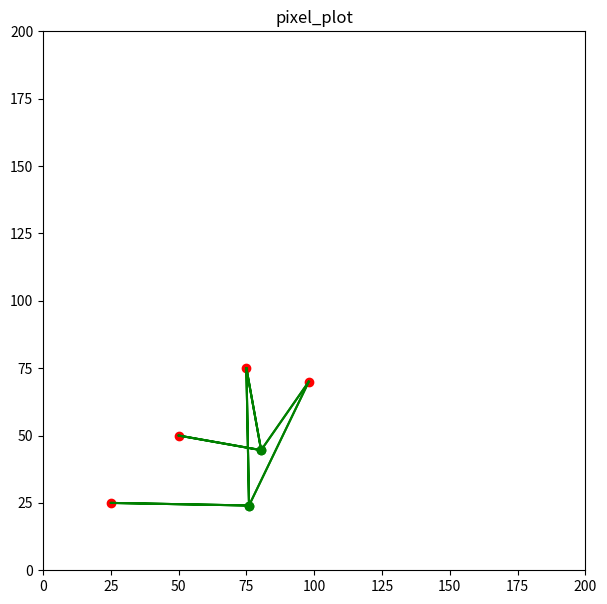

Python code for this plot:
import matplotlib.pyplot as plt
import random
import math
from math import *

defaultBounds = [[0, 200], [200, 0]]
points = [(50, 50), (25, 25), (75, 75), (98, 70)]
#points = [(50, 50), (25, 20), (75, 75), (98, 70)]
#points = [(30, 40), (25, 60), (80, 97)]
#		bottomleft, topleft, bottomright, topright
corners = [[0, 0], [0, 200], [200, 0], [200, 200]] #[ [defaultBounds[0][0], defaultBounds[1][1]], [defaultBounds[0][0], defaultBounds[0][1]], [defaultBounds[1][0], defaultBounds[1][1]], [defaultBounds[0][1], defaultBounds[1][0]] ]

cell = {}

def distance(x1, y1, x2, y2):
	return (((x1 - x2) ** 2) + ((y1 - y2) ** 2)) ** 0.5

def bubbleSort(arr): #Not used but a good template
     
    n = len(arr)
 
    # For loop to traverse through all 
    # element in an array
    for i in range(n):
        for j in range(0, n - i - 1):
             
            # Range of the array is from 0 to n-i-1
            # Swap the elements if the element found 
            #is greater than the adjacent element
            if arr[j] > arr[j + 1]:
                arr[j], arr[j + 1] = arr[j + 1], arr[j]

def distanceTargetSort(target, array):
    n = len(array)
 
    for i in range(n):
        for j in range(0, n - i - 1):
             
            # Range of the array is from 0 to n-i-1
            # Swap the elements if the element found 
            #is greater than the adjacent element
            dist1 = distance(target[0], target[1], array[j][0], array[j][1])
            dist2 = distance(target[0], target[1], array[j+1][0], array[j+1][1])
            
            if dist1 > dist2:
                array[j], array[j + 1] = array[j + 1], array[j]

def find3Intersect(pt1, pt2, pt3): # division by zero happens with the points (50, 50) (25, 25) (75, 75)
    a, b, c, d, e, f = pt1[0], pt1[1], pt2[0], pt2[1], pt3[0], pt3[1]
    if (2 * ( ((a-e)*(b-d)) - ((a-c)*(b-f))) ) != 0:
        x = ( ( ((a**2) - (e**2))*(b-d) ) - ( ((a**2) - (c**2)) * (b-f) ) - ( (d-f)*(b-f)*(b-d) )) / (2 * ( ((a-e)*(b-d)) - ((a-c)*(b-f))) )
        return x
    else: # i need to have it return the midpoint between the site and nearest site if there is division by zero, because that means that the two lines are parallel and the farther site will not be valid
        #print(( ( ((a**2) - (e**2))*(b-d) ) - ( ((a**2) - (c**2)) * (b-f) ) - ( (d-f)*(b-f)*(b-d) )), (2 * ( ((a-e)*(b-d)) - ((a-c)*(b-f))) ))
        #print(f"({a}, {b}) ({c}, {d}) ({e}, {f})")
        #print(a-e, b-d, a-c, b-f)                      
        return (a - c)/2   #returning (a-c)/2 or 0 doesn't seem to make a difference
        #return 0       

def getTimeAtX(pt1, pt2, pt3, x):
    a, b, c, d, e, f = pt1[0], pt1[1], pt2[0], pt2[1], pt3[0], pt3[1]
    j = b-d
    k = -( (a**2) + (b**2) ) + (c**2) + (d**2) + (2 * x * (a-c))
    L = f*( (a**2) - (c**2) + (b**2) - (d**2) - (2 * x * (a-c)) ) - (( ((x-e)**2) + (f**2) )*(b-d))
    t = ((-1 * k) - ( (k**2) - (4 * j * L))**0.5) / (2 * j)
    return t

def getYAtTime(pt1, t, x):
    a, b = pt1[0], pt1[1]
    y = (((x-a)**2) / (2 * (b-t))) + (0.5 * (b+t))
    return y    

for site in points:
    for point2 in points:
        if point2 != site:        
            for point3 in points:   
                if point3 != site and point3 != point2: #this system somehow gets one correct point, tho it has an incorrect point at several different times
                    # the point found at time=13.6624 is in the correct location but was found in an incorrect way as the sweepline had not reached any sites yet, let alone one that could produce that normally
                    #   (the point was produced by 3 of the parabolas opening upwards (since the sweepline was below them), so it was formed correctly but not under the correct circumstances)
                    # the point found at time=75.009121 is the result of 3 parabolas intersecting when one of them should have been cut off by a circle event                    
                    x = find3Intersect(site, point2, point3)
                    t = getTimeAtX(site, point2, point3, x)
                    y = getYAtTime(site, t, x)
                    if t > defaultBounds[1][1] and t < defaultBounds[1][0]:
                        print(f"({site[0]}, {site[1]}) ({point2[0]}, {point2[1]}) ({point3[0]}, {point3[1]}) time: {t} at ({x}, {y})")
                        cell.update({f"{str(site).replace(', ', '_')}" : {"point1":site, "point2":point2, "point3":point3, "time":t, "at":[x, y]}})

plt.figure(figsize=(7, 7))
plt.ylim(defaultBounds[1][1], defaultBounds[1][0])
plt.xlim(defaultBounds[0][0], defaultBounds[0][1])

plt.title("pixel_plot")

for pt in points:
    plt.plot(pt[0], pt[1], "ro")

for site in cell:  
    print(cell[site])
    clr1, clr2, clr3 = random.random(), random.random(), random.random() 
    
    plt.plot(cell[site]["at"][0], cell[site]["at"][1], "go")#, color=(clr1, clr2, clr3))
    #plt.plot(cell[site]["at"][0], cell[site]["at"][1], color=(0.5, 0.5, 0.5))
    plt.plot([cell[site]["point2"][0], cell[site]["at"][0], cell[site]["point3"][0], cell[site]["at"][0], cell[site]["point1"][0]], [cell[site]["point2"][1], cell[site]["at"][1], cell[site]["point3"][1], cell[site]["at"][1], cell[site]["point1"][1]], "g") 
    #print(clr1, clr2, clr3)        
    

plt.show()
